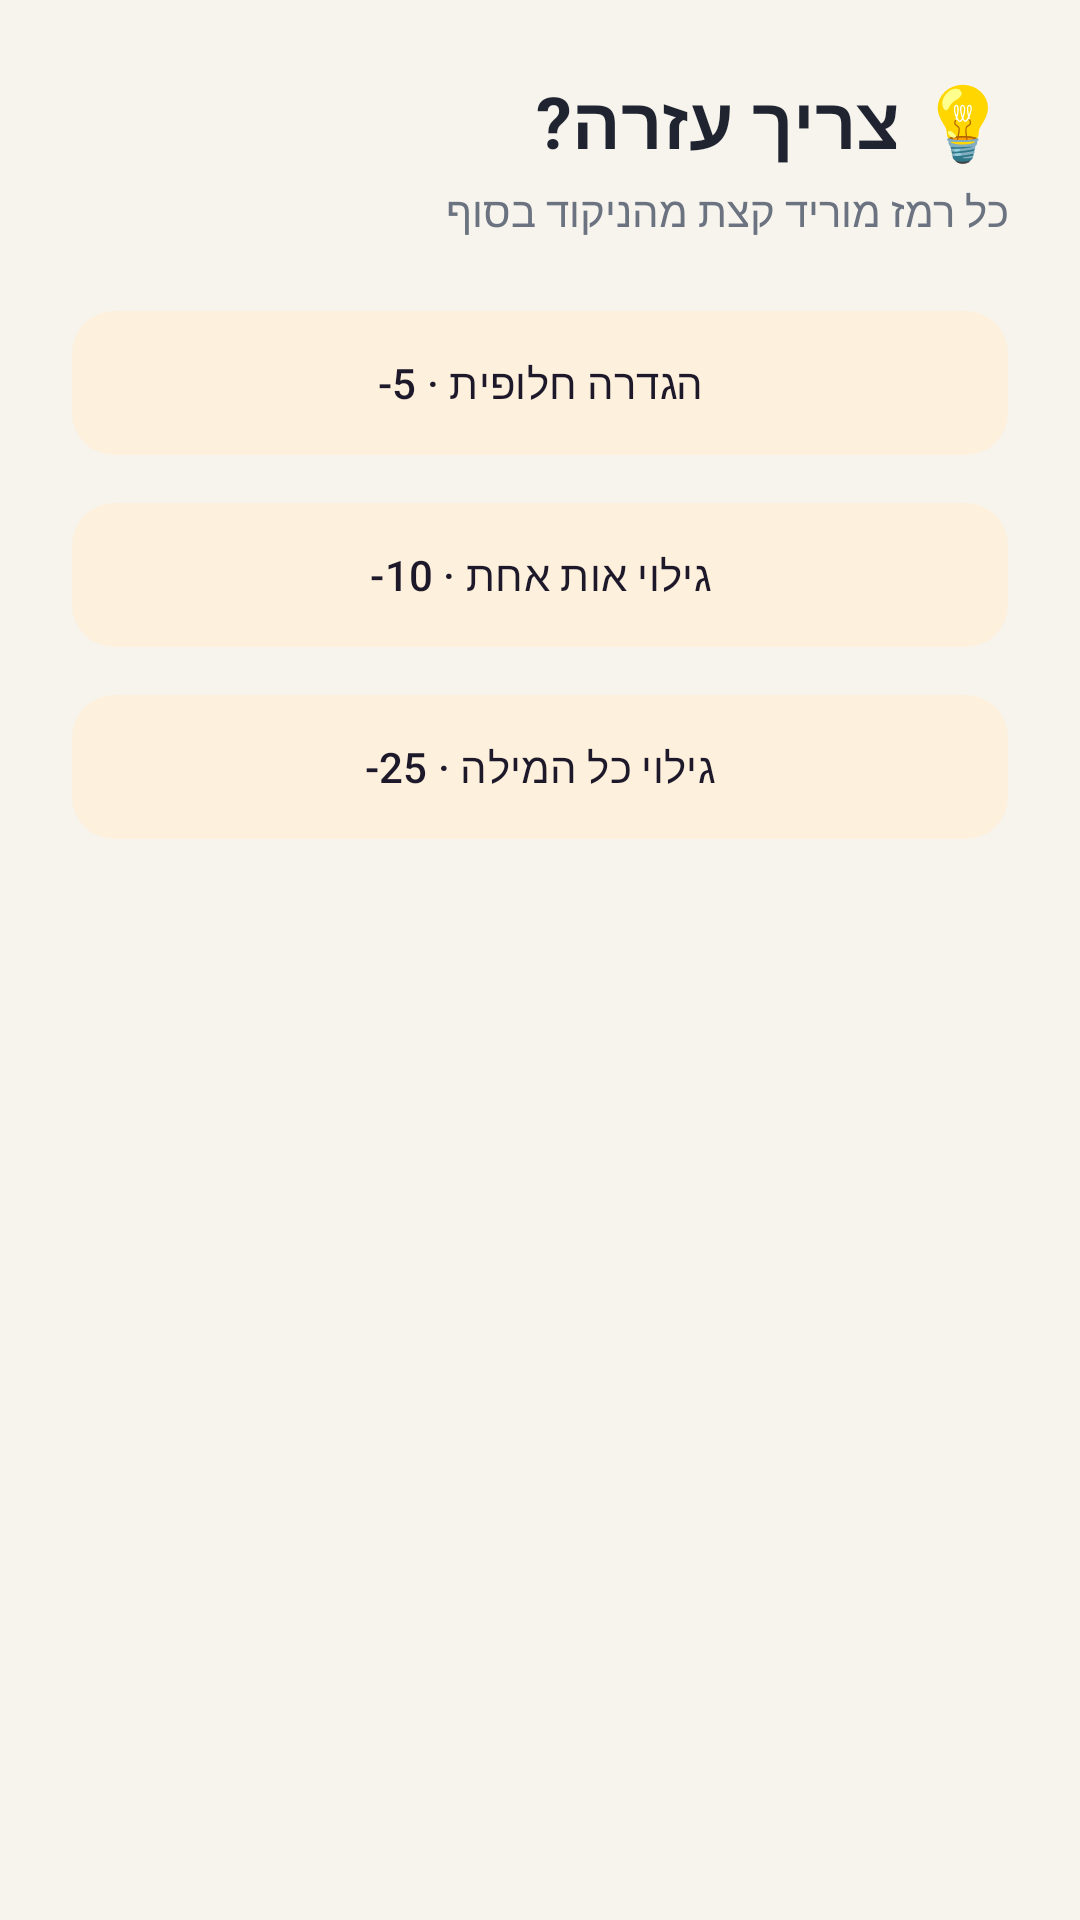

Android layout source for this screen:
<!-- AndroidManifest.xml: application theme Theme.Tashchetz -->
<!-- res/layout/dialog_hint.xml -->
<?xml version="1.0" encoding="utf-8"?>
<LinearLayout xmlns:android="http://schemas.android.com/apk/res/android"
    xmlns:app="http://schemas.android.com/apk/res-auto"
    android:layout_width="match_parent"
    android:layout_height="wrap_content"
    android:layoutDirection="rtl"
    android:orientation="vertical"
    android:padding="24dp">

    <TextView
        android:layout_width="wrap_content"
        android:layout_height="wrap_content"
        android:text="💡 צריך עזרה?"
        android:textAppearance="@style/TextAppearance.Tashchetz.Title" />

    <TextView
        android:layout_width="wrap_content"
        android:layout_height="wrap_content"
        android:layout_marginTop="4dp"
        android:text="כל רמז מוריד קצת מהניקוד בסוף"
        android:textColor="@color/text_secondary" />

    <com.google.android.material.button.MaterialButton
        style="@style/Widget.Material3.Button.TonalButton"
        android:layout_width="match_parent"
        android:layout_height="56dp"
        android:layout_marginTop="20dp"
        android:text="הגדרה חלופית · ‎-5"
        app:cornerRadius="14dp" />

    <com.google.android.material.button.MaterialButton
        style="@style/Widget.Material3.Button.TonalButton"
        android:layout_width="match_parent"
        android:layout_height="56dp"
        android:layout_marginTop="8dp"
        android:text="גילוי אות אחת · ‎-10"
        app:cornerRadius="14dp" />

    <com.google.android.material.button.MaterialButton
        style="@style/Widget.Material3.Button.TonalButton"
        android:layout_width="match_parent"
        android:layout_height="56dp"
        android:layout_marginTop="8dp"
        android:text="גילוי כל המילה · ‎-25"
        app:cornerRadius="14dp" />
</LinearLayout>
<!-- resources referenced by this layout -->
<resources>
  <color name="text_secondary">#6B7280</color>
  <style name="TextAppearance.Tashchetz.Title" parent="TextAppearance.Material3.HeadlineSmall">
          <item name="android:textStyle">bold</item>
          <item name="android:textColor">@color/text_primary</item>
      </style>
  <style name="Theme.Tashchetz" parent="Theme.Material3.Light.NoActionBar">
          <item name="colorPrimary">@color/ink</item>
          <item name="colorOnPrimary">@color/white</item>
          <item name="colorPrimaryContainer">@color/ink_light</item>
          <item name="colorOnPrimaryContainer">@color/ink_dark</item>
          <item name="colorSecondary">@color/amber</item>
          <item name="colorOnSecondary">@color/text_primary</item>
          <item name="colorSecondaryContainer">@color/amber_light</item>
          <item name="colorSurface">@color/surface</item>
          <item name="colorOnSurface">@color/text_primary</item>
          <item name="colorOutline">@color/outline</item>
          <item name="android:colorBackground">@color/paper</item>
          <item name="android:windowBackground">@color/paper</item>
          <item name="android:statusBarColor">@color/paper</item>
          <item name="android:windowLightStatusBar">true</item>
          <item name="materialCardViewStyle">@style/Widget.Tashchetz.Card</item>
      </style>
  <color name="text_primary">#1F2430</color>
  <color name="ink">#2B3A67</color>
  <color name="white">#FFFFFF</color>
  <color name="ink_light">#E6EBF7</color>
  <color name="ink_dark">#1C2747</color>
  <color name="amber">#F2A541</color>
  <color name="amber_light">#FDF0DC</color>
  <color name="surface">#FFFFFF</color>
  <color name="outline">#E2DDD3</color>
  <color name="paper">#F7F4EE</color>
  <style name="Widget.Tashchetz.Card" parent="Widget.Material3.CardView.Outlined">
          <item name="cardBackgroundColor">@color/surface</item>
          <item name="strokeColor">@color/outline</item>
          <item name="cardCornerRadius">20dp</item>
      </style>
</resources>
